Run: headless pygame with SDL's dummy video driver; simulated clock (each Clock.tick advances the game by its frame time, no real sleeping); random seed 0; keys injected as events and as key.get_pressed() state; no mouse input.
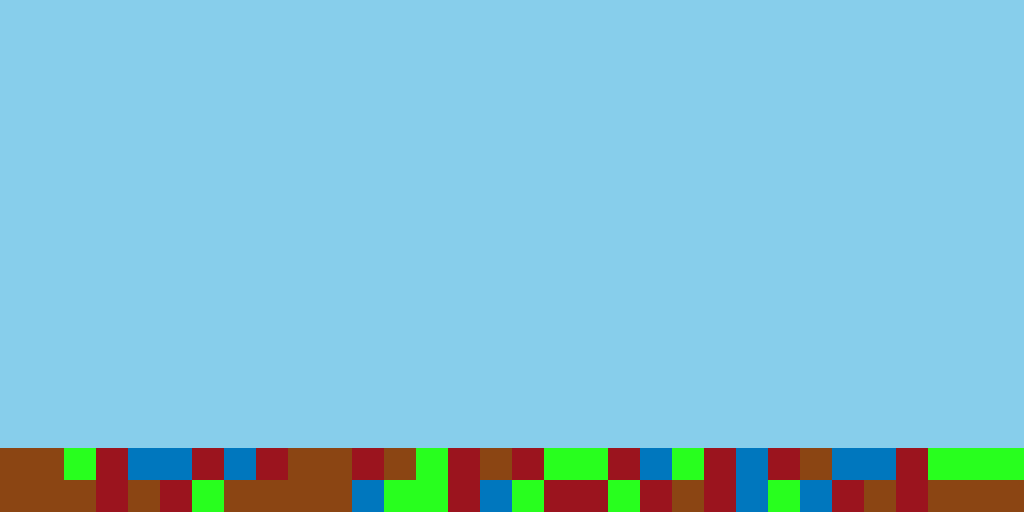
Frame 1 of 4 · flips 1–60 · no input
Frame 2 of 4 · flips 61–180 · tapped SPACE, RETURN · held RIGHT (→), D · screen unchanged from frame 1, image omitted
Frame 3 of 4 · flips 181–300 · held DOWN (↓), S · screen unchanged from frame 2, image omitted
Frame 4 of 4 · flips 301–420 · held LEFT (←), A, UP (↑), W · screen unchanged from frame 3, image omitted

The pygame program that drew these frames:

# Developed by Callum Metcalfe

import pygame
import sys
from pygame.locals import *
import random


def drawtiles():
    for row in range(mapHeight):
        for column in range(mapWidth):
            pygame.draw.rect(screen, colours[tilemap[row][column]],
                             (column * tilesize, row * tilesize, tilesize, tilesize))


# Designates the colour to be used
green = (40, 255, 30)
brown = (139, 69, 19)
red = (155, 20, 30)
yellow = (0, 155, 155)
skyBlue = (135, 206, 235)
waterBlue = (0, 119, 190)

grass = 0
dirt = 1
lava = 2
water = 3
sky = 4

# Creates a dictionary for the tiles
colours = {
    grass: green,
    dirt: brown,
    lava: red,
    sky: skyBlue,
    water: waterBlue
}

# Tells the program what each tile should be
tilemap = [
    [sky, sky, sky, sky, sky, sky, sky, sky, sky, sky, sky, sky, sky, sky, sky, sky, sky, sky, sky, sky, sky, sky, sky,
     sky, sky, sky, sky, sky, sky, sky, sky, sky],
    [sky, sky, sky, sky, sky, sky, sky, sky, sky, sky, sky, sky, sky, sky, sky, sky, sky, sky, sky, sky, sky, sky, sky,
     sky, sky, sky, sky, sky, sky, sky, sky, sky],
    [sky, sky, sky, sky, sky, sky, sky, sky, sky, sky, sky, sky, sky, sky, sky, sky, sky, sky, sky, sky, sky, sky, sky,
     sky, sky, sky, sky, sky, sky, sky, sky, sky],
    [sky, sky, sky, sky, sky, sky, sky, sky, sky, sky, sky, sky, sky, sky, sky, sky, sky, sky, sky, sky, sky, sky, sky,
     sky, sky, sky, sky, sky, sky, sky, sky, sky],
    [sky, sky, sky, sky, sky, sky, sky, sky, sky, sky, sky, sky, sky, sky, sky, sky, sky, sky, sky, sky, sky, sky, sky,
     sky, sky, sky, sky, sky, sky, sky, sky, sky],
    [sky, sky, sky, sky, sky, sky, sky, sky, sky, sky, sky, sky, sky, sky, sky, sky, sky, sky, sky, sky, sky, sky, sky,
     sky, sky, sky, sky, sky, sky, sky, sky, sky],
    [sky, sky, sky, sky, sky, sky, sky, sky, sky, sky, sky, sky, sky, sky, sky, sky, sky, sky, sky, sky, sky, sky, sky,
     sky, sky, sky, sky, sky, sky, sky, sky, sky],
    [sky, sky, sky, sky, sky, sky, sky, sky, sky, sky, sky, sky, sky, sky, sky, sky, sky, sky, sky, sky, sky, sky, sky,
     sky, sky, sky, sky, sky, sky, sky, sky, sky],
    [sky, sky, sky, sky, sky, sky, sky, sky, sky, sky, sky, sky, sky, sky, sky, sky, sky, sky, sky, sky, sky, sky, sky,
     sky, sky, sky, sky, sky, sky, sky, sky, sky],
    [sky, sky, sky, sky, sky, sky, sky, sky, sky, sky, sky, sky, sky, sky, sky, sky, sky, sky, sky, sky, sky, sky, sky,
     sky, sky, sky, sky, sky, sky, sky, sky, sky],
    [sky, sky, sky, sky, sky, sky, sky, sky, sky, sky, sky, sky, sky, sky, sky, sky, sky, sky, sky, sky, sky, sky, sky,
     sky, sky, sky, sky, sky, sky, sky, sky, sky],
    [sky, sky, sky, sky, sky, sky, sky, sky, sky, sky, sky, sky, sky, sky, sky, sky, sky, sky, sky, sky, sky, sky, sky,
     sky, sky, sky, sky, sky, sky, sky, sky, sky],
    [sky, sky, sky, sky, sky, sky, sky, sky, sky, sky, sky, sky, sky, sky, sky, sky, sky, sky, sky, sky, sky, sky, sky,
     sky, sky, sky, sky, sky, sky, sky, sky, sky],
    [sky, sky, sky, sky, sky, sky, sky, sky, sky, sky, sky, sky, sky, sky, sky, sky, sky, sky, sky, sky, sky, sky, sky,
     sky, sky, sky, sky, sky, sky, sky, sky, sky],
    [random.randint(0, 1), random.randint(0, 1), random.randint(0, 1), random.randint(0, 3), random.randint(0, 3),
     random.randint(0, 3), random.randint(0, 3), random.randint(0, 3), random.randint(0, 3), random.randint(0, 3),
     random.randint(0, 3), random.randint(0, 3), random.randint(0, 3), random.randint(0, 3), random.randint(0, 3),
     random.randint(0, 3), random.randint(0, 3), random.randint(0, 3), random.randint(0, 3), random.randint(0, 3),
     random.randint(0, 3), random.randint(0, 3), random.randint(0, 3), random.randint(0, 3), random.randint(0, 3),
     random.randint(0, 3), random.randint(0, 3), random.randint(0, 3), random.randint(0, 3), random.randint(0, 3),
     random.randint(0, 3), random.randint(0, 3)],  # Randomly generates the bottom two layers of the tilemap
    [random.randint(1, 1), random.randint(1, 1), random.randint(1, 1), random.randint(0, 3), random.randint(0, 3),
     random.randint(0, 3), random.randint(0, 3), random.randint(0, 3), random.randint(0, 3), random.randint(0, 3),
     random.randint(0, 3), random.randint(0, 3), random.randint(0, 3), random.randint(0, 3), random.randint(0, 3),
     random.randint(0, 3), random.randint(0, 3), random.randint(0, 3), random.randint(0, 3), random.randint(0, 3),
     random.randint(0, 3), random.randint(0, 3), random.randint(0, 3), random.randint(0, 3), random.randint(0, 3),
     random.randint(0, 3), random.randint(0, 3), random.randint(0, 3), random.randint(0, 3), random.randint(0, 3),
     random.randint(0, 3), random.randint(0, 3)]
]

# Game Dimensions
tilesize = 32
mapWidth = 32
mapHeight = 16

pygame.init()
screen = pygame.display.set_mode((mapWidth * tilesize, mapHeight * tilesize))

is_running = True

# cant get the code to exit properly
while is_running:
    for event in pygame.event.get():
        if event.type == QUIT:
            is_running = False
            pygame.quit()
        pygame.event.post(event)
    drawtiles()
    # Draws each tile based on the size of the tilemap

    pygame.display.update()
